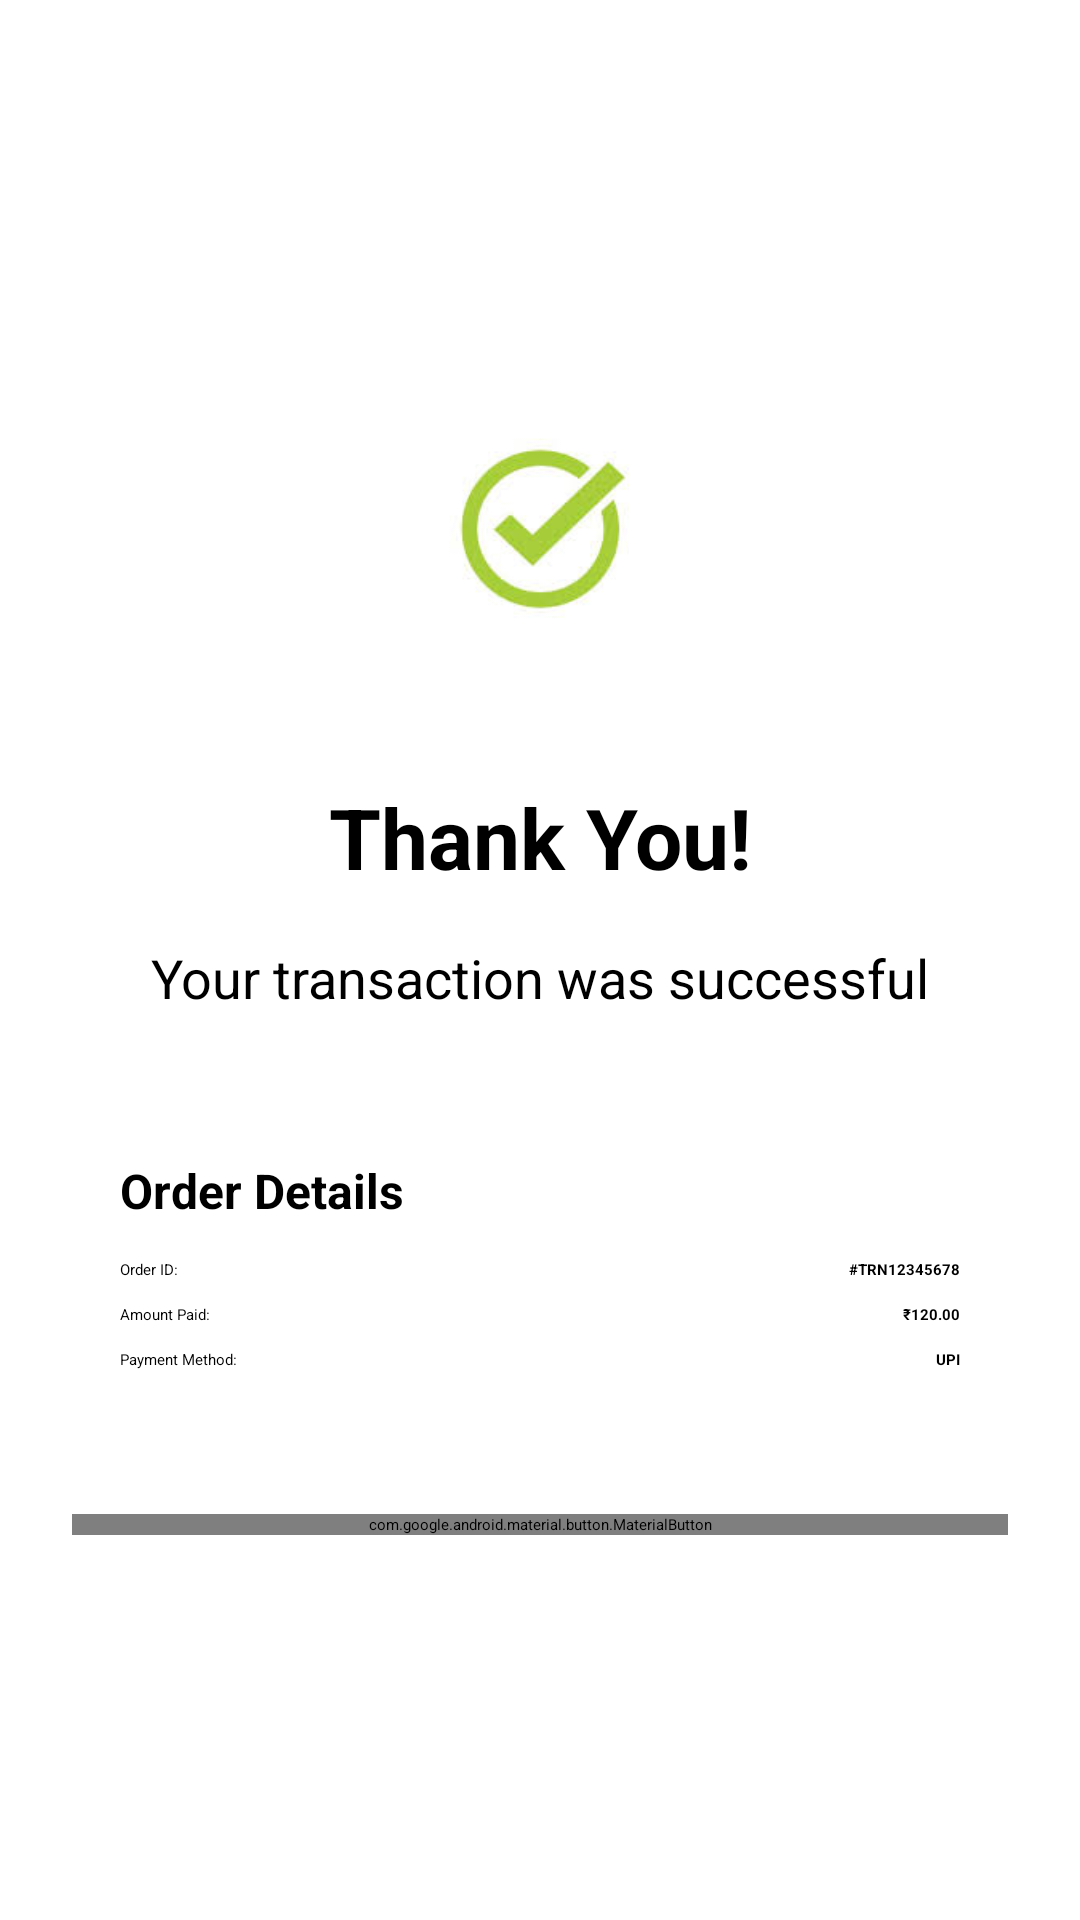

Layout XML and referenced resources for this Android screen:
<!-- AndroidManifest.xml: application theme Theme.Trainapp -->
<!-- res/layout/activity_transaction.xml -->
<?xml version="1.0" encoding="utf-8"?>
<LinearLayout xmlns:android="http://schemas.android.com/apk/res/android"
    xmlns:app="http://schemas.android.com/apk/res-auto"
    android:layout_width="match_parent"
    android:layout_height="match_parent"
    android:orientation="vertical"
    android:gravity="center"
    android:padding="24dp"
    android:background="@color/white">

    
    <ImageView
        android:layout_width="120dp"
        android:layout_height="120dp"
        android:src="@drawable/greentick"
        android:layout_marginBottom="24dp"
       />

    
    <TextView
        android:layout_width="match_parent"
        android:layout_height="wrap_content"
        android:text="Thank You!"
        android:textSize="28sp"
        android:textStyle="bold"
        android:gravity="center"
        android:layout_marginBottom="16dp"/>

    
    <TextView
        android:layout_width="match_parent"
        android:layout_height="wrap_content"
        android:text="Your transaction was successful"
        android:textSize="18sp"
        android:gravity="center"
        android:layout_marginBottom="32dp"/>

    
    <LinearLayout
        android:layout_width="match_parent"
        android:layout_height="wrap_content"
        android:orientation="vertical"
        android:background="@color/white"
        android:padding="16dp"
        android:layout_marginBottom="32dp"
        android:elevation="2dp">

        <TextView
            android:layout_width="match_parent"
            android:layout_height="wrap_content"
            android:text="Order Details"
            android:textStyle="bold"
            android:textSize="16sp"
            android:layout_marginBottom="12dp"/>

        <LinearLayout
            android:layout_width="match_parent"
            android:layout_height="wrap_content"
            android:orientation="horizontal"
            android:layout_marginBottom="8dp">

            <TextView
                android:layout_width="0dp"
                android:layout_height="wrap_content"
                android:layout_weight="1"
                android:text="Order ID:"/>

            <TextView
                android:layout_width="wrap_content"
                android:layout_height="wrap_content"
                android:text="#TRN12345678"
                android:textStyle="bold"/>
        </LinearLayout>

        <LinearLayout
            android:layout_width="match_parent"
            android:layout_height="wrap_content"
            android:orientation="horizontal"
            android:layout_marginBottom="8dp">

            <TextView
                android:layout_width="0dp"
                android:layout_height="wrap_content"
                android:layout_weight="1"
                android:text="Amount Paid:"/>

            <TextView
                android:layout_width="wrap_content"
                android:layout_height="wrap_content"
                android:text="₹120.00"
                android:textStyle="bold"/>
        </LinearLayout>

        <LinearLayout
            android:layout_width="match_parent"
            android:layout_height="wrap_content"
            android:orientation="horizontal">

            <TextView
                android:layout_width="0dp"
                android:layout_height="wrap_content"
                android:layout_weight="1"
                android:text="Payment Method:"/>

            <TextView
                android:layout_width="wrap_content"
                android:layout_height="wrap_content"
                android:text="UPI"
                android:textStyle="bold"/>
        </LinearLayout>
    </LinearLayout>

    
    <com.google.android.material.button.MaterialButton
        android:id="@+id/btnViewOrder"
        android:layout_width="match_parent"
        android:layout_height="wrap_content"
        android:text="VIEW ORDER"
        android:textAllCaps="false"
        android:textSize="16sp"
        android:layout_marginBottom="12dp"
        app:backgroundTint="@color/colorPrimary"
        app:cornerRadius="8dp"/>


</LinearLayout>
<!-- resources referenced by this layout -->
<resources>
  <color name="colorPrimary">#6200EE</color>
  <color name="white">#FFFFFFFF</color>
  <!-- drawable greentick: jpeg bitmap (drawable, 3464 bytes) -->
  <style name="Theme.Trainapp" parent="Base.Theme.Trainapp">
          
          <item name="android:navigationBarColor">@android:color/transparent</item>
          <item name="android:statusBarColor">@android:color/transparent</item>
          <item name="android:windowLightStatusBar">?attr/isLightTheme</item>
      </style>
</resources>
